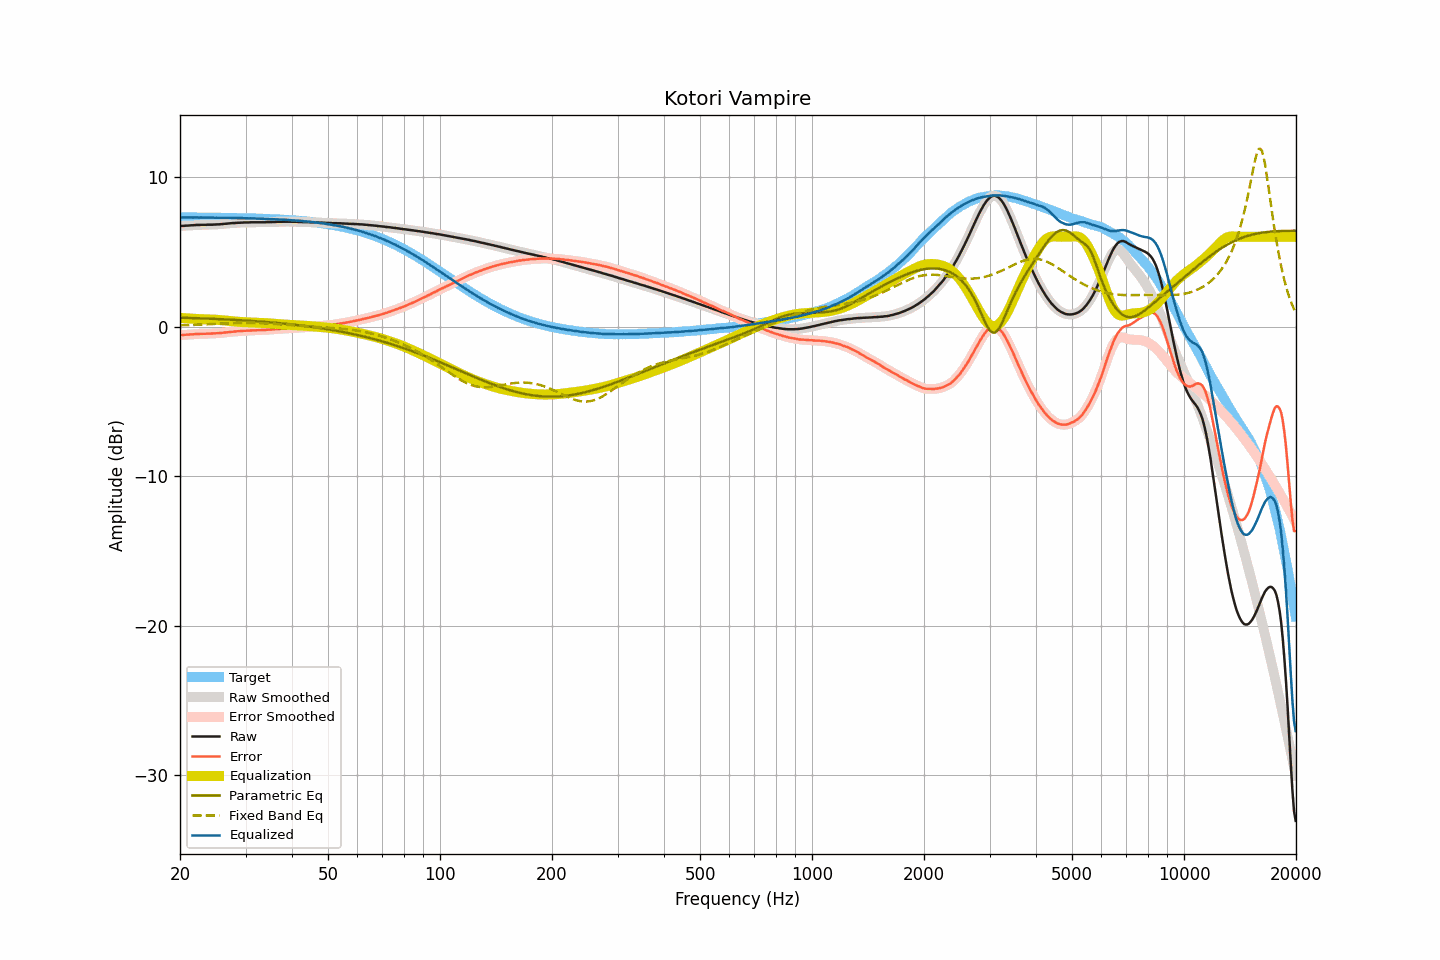

Values plotted in this chart, from the file beside it:
frequency, raw, smoothed, error, error_smoothed, equalization, parametric_eq, fixed_band_eq, equalized_raw, equalized_smoothed, target
20.00, 6.72, 6.72, -0.58, -0.58, 0.58, 0.59, 0.08, 7.30, 7.30, 7.30
20.20, 6.73, 6.72, -0.57, -0.57, 0.57, 0.59, 0.09, 7.30, 7.30, 7.29
20.40, 6.73, 6.73, -0.57, -0.56, 0.56, 0.59, 0.09, 7.29, 7.29, 7.29
20.61, 6.74, 6.74, -0.56, -0.56, 0.56, 0.58, 0.09, 7.29, 7.29, 7.29
20.81, 6.75, 6.74, -0.55, -0.55, 0.55, 0.58, 0.10, 7.29, 7.29, 7.29
21.02, 6.75, 6.75, -0.55, -0.54, 0.54, 0.58, 0.10, 7.29, 7.29, 7.29
21.23, 6.76, 6.76, -0.53, -0.53, 0.53, 0.57, 0.10, 7.29, 7.29, 7.29
21.44, 6.77, 6.76, -0.52, -0.53, 0.53, 0.57, 0.11, 7.29, 7.29, 7.29
21.66, 6.77, 6.77, -0.52, -0.52, 0.52, 0.57, 0.11, 7.29, 7.29, 7.29
21.87, 6.78, 6.78, -0.51, -0.51, 0.51, 0.56, 0.11, 7.29, 7.29, 7.29
22.09, 6.79, 6.78, -0.50, -0.51, 0.51, 0.56, 0.12, 7.29, 7.29, 7.29
22.31, 6.79, 6.79, -0.50, -0.50, 0.50, 0.55, 0.12, 7.29, 7.29, 7.29
22.54, 6.79, 6.79, -0.50, -0.50, 0.50, 0.55, 0.13, 7.28, 7.29, 7.29
22.76, 6.80, 6.79, -0.49, -0.49, 0.49, 0.55, 0.13, 7.29, 7.29, 7.29
22.99, 6.80, 6.80, -0.49, -0.49, 0.49, 0.54, 0.13, 7.29, 7.28, 7.28
23.22, 6.80, 6.80, -0.49, -0.49, 0.49, 0.54, 0.14, 7.28, 7.28, 7.28
23.45, 6.80, 6.80, -0.49, -0.48, 0.48, 0.53, 0.14, 7.28, 7.28, 7.28
23.69, 6.81, 6.80, -0.47, -0.48, 0.48, 0.53, 0.15, 7.29, 7.28, 7.28
23.92, 6.81, 6.81, -0.47, -0.47, 0.48, 0.53, 0.15, 7.28, 7.28, 7.28
24.16, 6.81, 6.81, -0.47, -0.47, 0.47, 0.52, 0.16, 7.28, 7.28, 7.28
24.40, 6.81, 6.81, -0.47, -0.47, 0.47, 0.52, 0.16, 7.27, 7.28, 7.28
24.65, 6.82, 6.81, -0.46, -0.46, 0.46, 0.51, 0.17, 7.28, 7.28, 7.28
24.89, 6.82, 6.82, -0.46, -0.46, 0.46, 0.51, 0.17, 7.27, 7.28, 7.28
25.14, 6.83, 6.82, -0.45, -0.45, 0.45, 0.50, 0.18, 7.28, 7.27, 7.27
25.39, 6.83, 6.83, -0.45, -0.44, 0.44, 0.50, 0.18, 7.27, 7.27, 7.27
25.65, 6.84, 6.84, -0.43, -0.43, 0.43, 0.49, 0.19, 7.27, 7.27, 7.27
25.91, 6.85, 6.85, -0.42, -0.42, 0.42, 0.49, 0.19, 7.27, 7.27, 7.27
26.16, 6.86, 6.86, -0.41, -0.41, 0.41, 0.48, 0.20, 7.27, 7.27, 7.27
26.43, 6.87, 6.87, -0.40, -0.40, 0.40, 0.48, 0.20, 7.27, 7.27, 7.27
26.69, 6.88, 6.88, -0.39, -0.39, 0.39, 0.47, 0.21, 7.27, 7.27, 7.26
26.96, 6.89, 6.89, -0.38, -0.38, 0.38, 0.47, 0.21, 7.26, 7.26, 7.26
27.23, 6.90, 6.90, -0.36, -0.36, 0.37, 0.46, 0.22, 7.26, 7.26, 7.26
27.50, 6.91, 6.91, -0.35, -0.35, 0.35, 0.45, 0.22, 7.26, 7.26, 7.26
27.77, 6.92, 6.91, -0.34, -0.34, 0.34, 0.45, 0.22, 7.26, 7.26, 7.26
28.05, 6.92, 6.92, -0.34, -0.33, 0.33, 0.44, 0.23, 7.25, 7.26, 7.26
28.33, 6.93, 6.93, -0.33, -0.33, 0.33, 0.44, 0.23, 7.25, 7.25, 7.25
28.62, 6.94, 6.93, -0.31, -0.32, 0.32, 0.43, 0.23, 7.25, 7.25, 7.25
28.90, 6.94, 6.94, -0.31, -0.31, 0.31, 0.42, 0.24, 7.25, 7.25, 7.25
29.19, 6.95, 6.94, -0.30, -0.30, 0.30, 0.42, 0.24, 7.25, 7.25, 7.25
29.48, 6.95, 6.95, -0.30, -0.29, 0.30, 0.41, 0.24, 7.24, 7.25, 7.24
29.78, 6.96, 6.95, -0.28, -0.29, 0.29, 0.40, 0.24, 7.25, 7.24, 7.24
30.08, 6.96, 6.96, -0.28, -0.28, 0.28, 0.40, 0.24, 7.24, 7.24, 7.24
30.38, 6.96, 6.96, -0.28, -0.28, 0.28, 0.39, 0.24, 7.23, 7.24, 7.24
30.68, 6.96, 6.96, -0.28, -0.27, 0.27, 0.38, 0.24, 7.23, 7.23, 7.23
30.99, 6.97, 6.96, -0.26, -0.27, 0.27, 0.38, 0.24, 7.23, 7.23, 7.23
31.30, 6.97, 6.97, -0.26, -0.26, 0.26, 0.37, 0.24, 7.23, 7.23, 7.23
31.61, 6.97, 6.97, -0.26, -0.26, 0.26, 0.36, 0.24, 7.23, 7.23, 7.22
31.93, 6.97, 6.97, -0.25, -0.25, 0.25, 0.35, 0.24, 7.22, 7.22, 7.22
32.24, 6.97, 6.97, -0.25, -0.25, 0.25, 0.35, 0.23, 7.22, 7.22, 7.22
32.57, 6.97, 6.97, -0.25, -0.25, 0.25, 0.34, 0.23, 7.21, 7.21, 7.21
32.89, 6.97, 6.97, -0.24, -0.24, 0.24, 0.33, 0.23, 7.21, 7.21, 7.21
33.22, 6.97, 6.97, -0.24, -0.24, 0.24, 0.32, 0.22, 7.21, 7.20, 7.21
33.55, 6.97, 6.97, -0.24, -0.24, 0.23, 0.31, 0.22, 7.20, 7.20, 7.20
33.89, 6.97, 6.97, -0.23, -0.23, 0.23, 0.31, 0.21, 7.19, 7.20, 7.20
34.23, 6.98, 6.97, -0.22, -0.22, 0.22, 0.30, 0.21, 7.20, 7.19, 7.19
34.57, 6.98, 6.98, -0.21, -0.21, 0.21, 0.29, 0.20, 7.19, 7.19, 7.19
34.92, 6.98, 6.98, -0.21, -0.20, 0.21, 0.28, 0.19, 7.18, 7.19, 7.19
35.27, 6.99, 6.98, -0.19, -0.20, 0.20, 0.27, 0.19, 7.18, 7.18, 7.18
35.62, 6.99, 6.99, -0.19, -0.19, 0.19, 0.26, 0.18, 7.18, 7.18, 7.18
35.97, 6.99, 6.99, -0.18, -0.18, 0.18, 0.25, 0.17, 7.17, 7.17, 7.17
... 635 more rows
